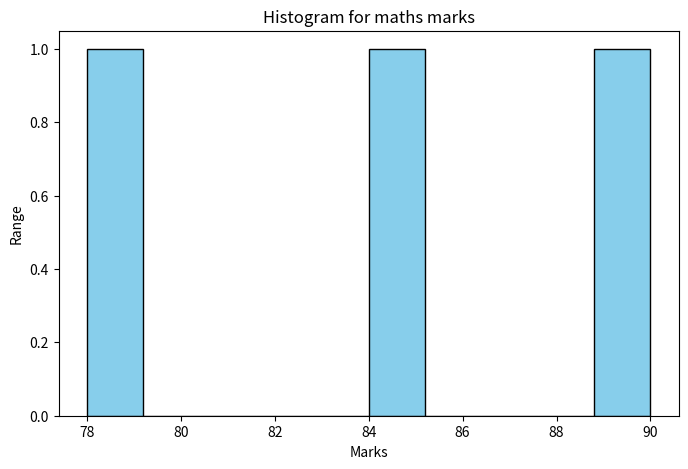

Here is the Python script that generated this plot:
#Plot a histogram of math marks

import pandas as pd
import numpy as np
import matplotlib.pyplot as plt
import seaborn as sns

def main():
    line="*"*50
    data = {
        'Name':['Amit','Sagar','Pooja'],
        'Math':[85,90,78],
        'Science':[92,88,80],
        'English':[75,85,82]
    }
    
    df = pd.DataFrame(data)
    
    plt.figure(figsize=(8,5))
    plt.hist(df['Math'],bins=10,color="Skyblue",edgecolor='black')
    plt.xlabel("Marks")
    plt.ylabel("Range")
    plt.title("Histogram for maths marks")
    plt.show()
    
if __name__=="__main__":
    main()
    